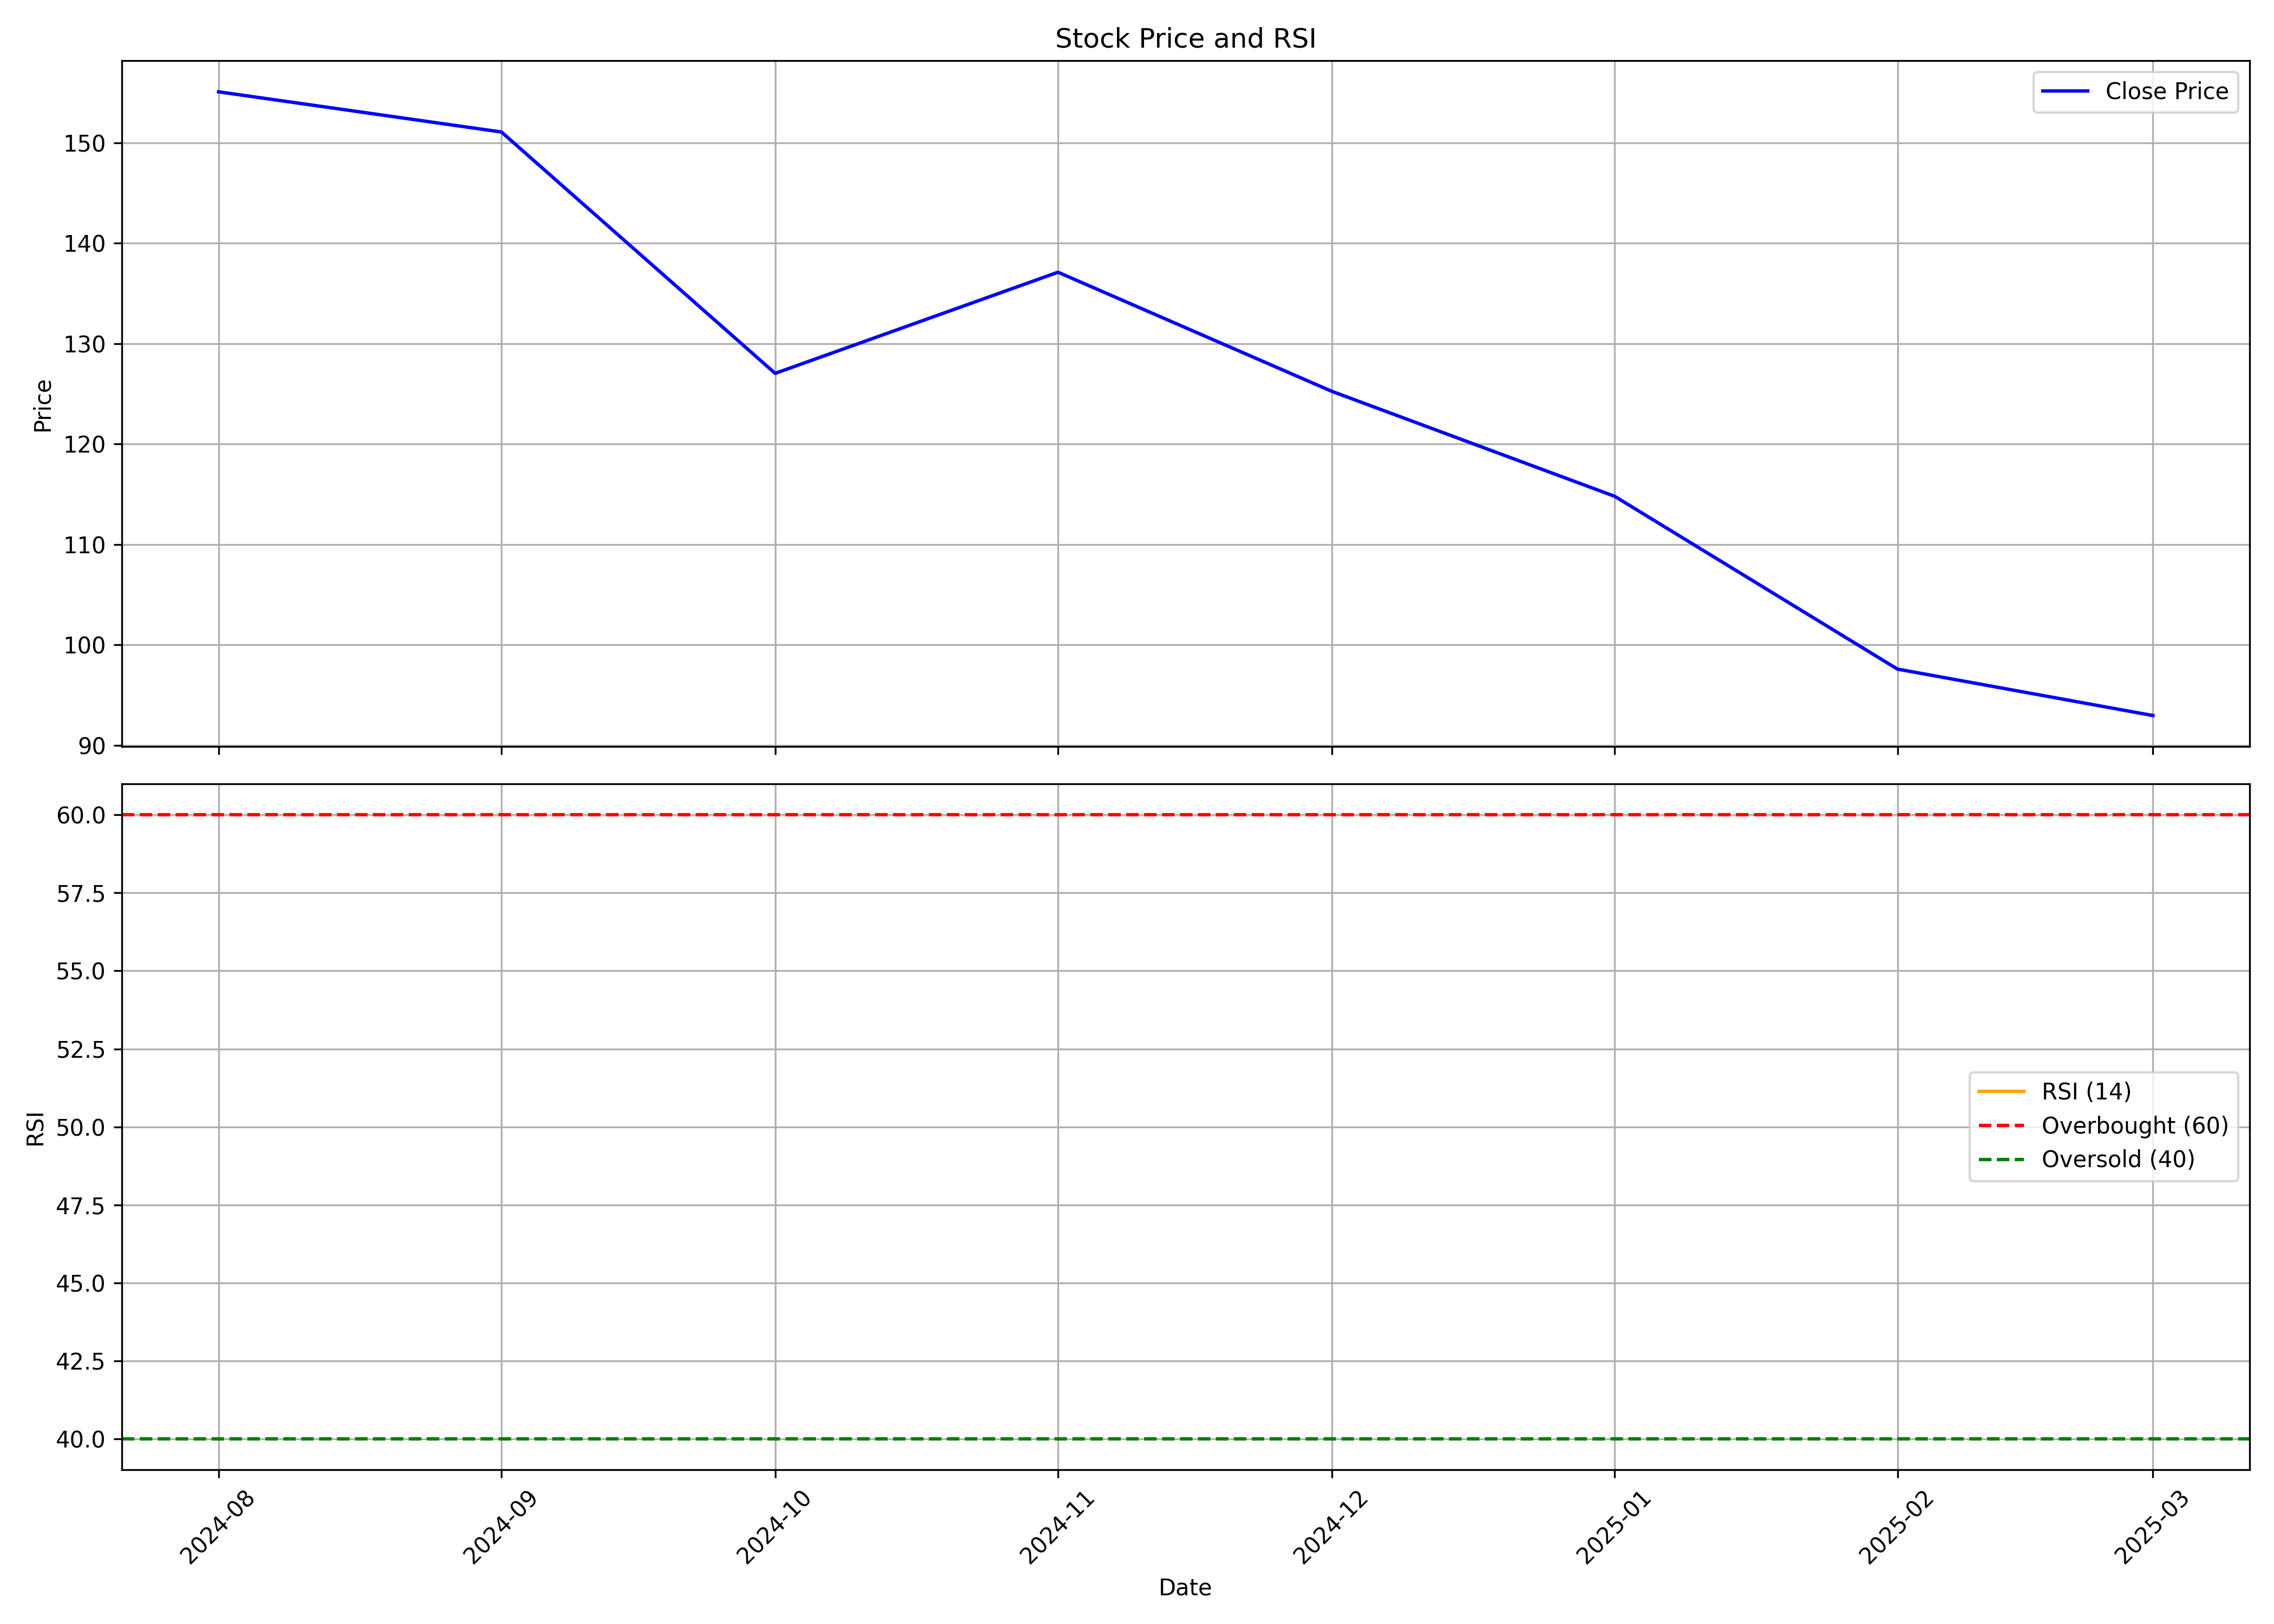

The table this chart was drawn from, first rows:
, date, symbol, open, high, low, close, volume, rsi
0, 2024-08-01, SSDL, 190.2, 209.7, 153.4, 155.1, 13655607, 
1, 2024-09-01, SSDL, 155.1, 171.2, 148.1, 151.1, 19783619, 
2, 2024-10-01, SSDL, 151.5, 153.9, 120.2, 127, 3956289, 
3, 2024-11-01, SSDL, 127.5, 141.9, 115.7, 137.1, 3084548, 
4, 2024-12-01, SSDL, 137.2, 150.8, 122, 125.2, 3404311, 
5, 2025-01-01, SSDL, 127.1, 132.3, 107.8, 114.8, 1214674, 
6, 2025-02-01, SSDL, 115.7, 118.7, 97.05, 97.59, 1388700, 
7, 2025-03-01, SSDL, 99.55, 103, 89.0, 92.97, 876727, 
